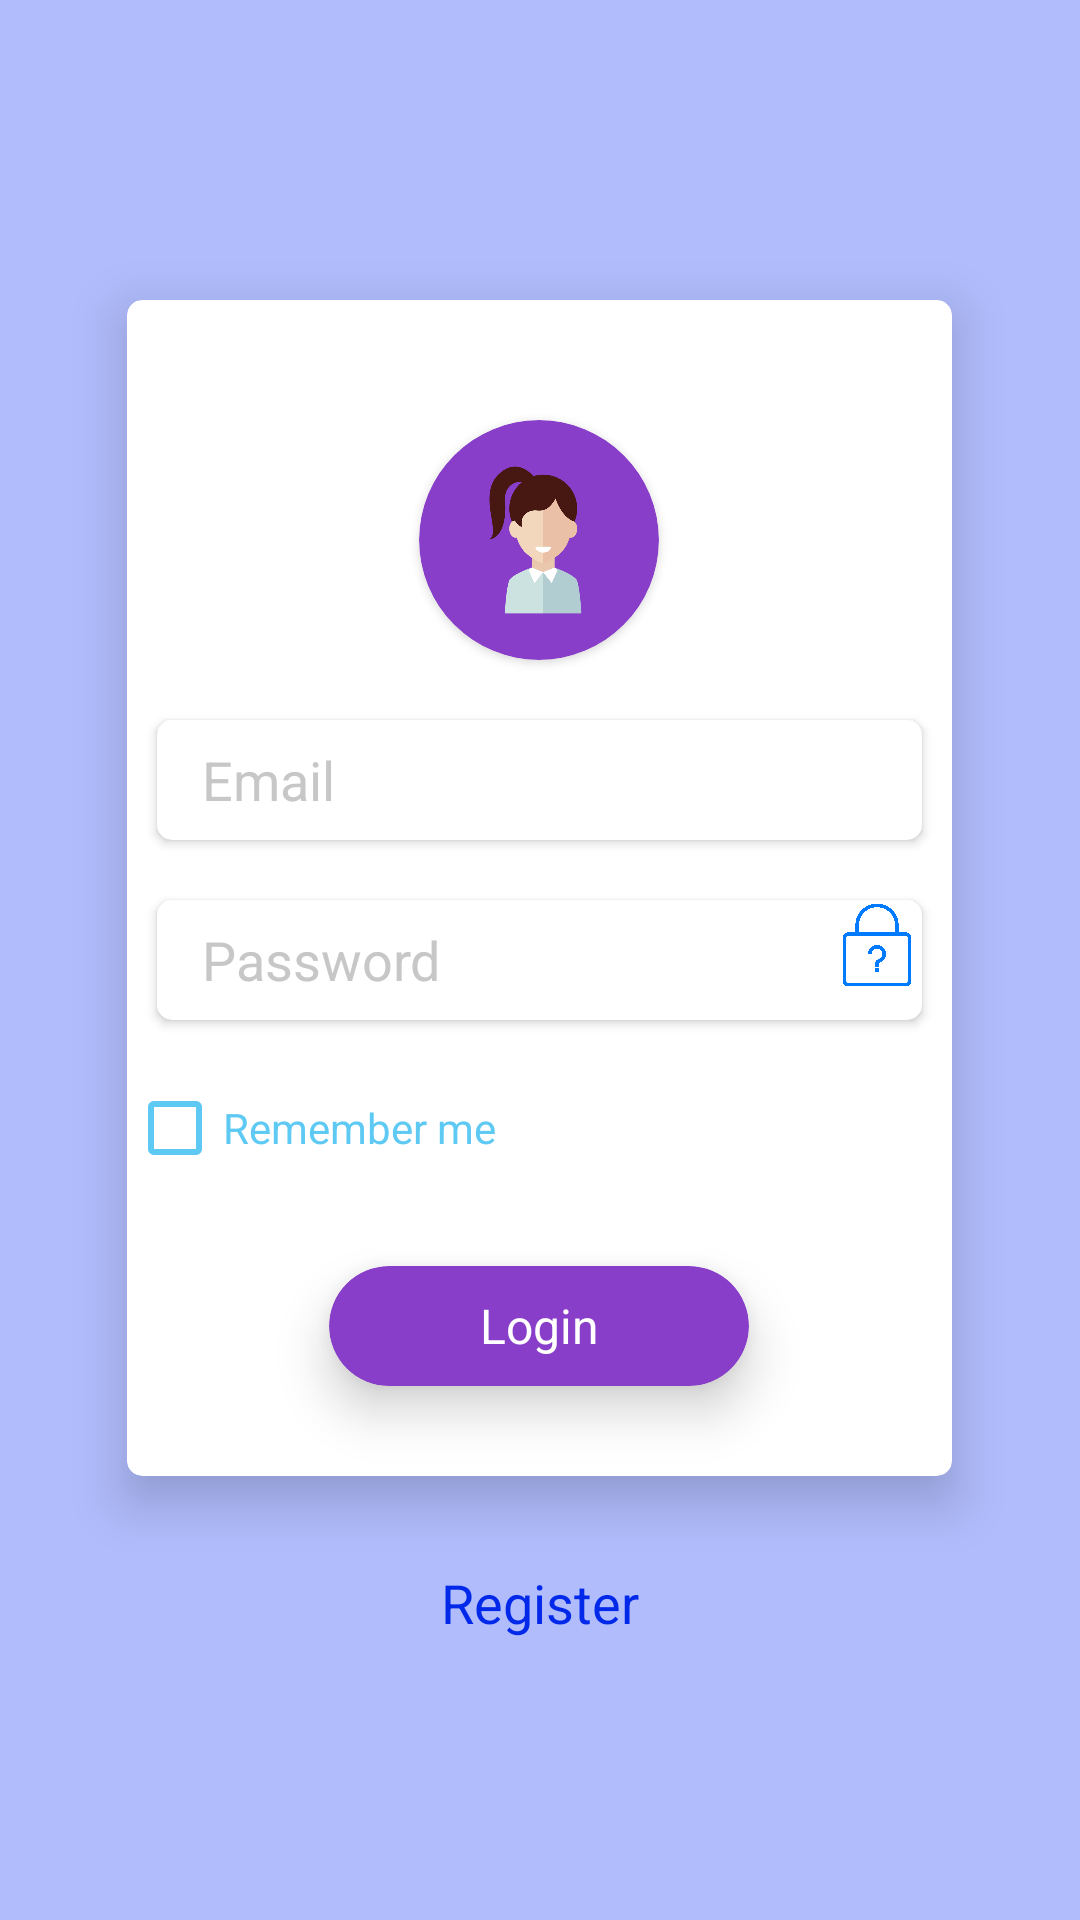

Here is an Android app screen rendered from its layout file. Give the layout XML and the strings, colors and styles it references.
<!-- AndroidManifest.xml: application theme AppTheme -->
<!-- res/layout/logn_page.xml -->
<?xml version="1.0" encoding="utf-8"?>
<LinearLayout xmlns:android="http://schemas.android.com/apk/res/android"
    xmlns:app="http://schemas.android.com/apk/res-auto"
    android:orientation="vertical"
    android:layout_width="match_parent"
    android:layout_height="match_parent"
    android:background="#4c002bff"
    android:gravity="center_horizontal"

    >


    





    <android.support.v7.widget.CardView
        android:layout_width="wrap_content"
        android:layout_height="wrap_content"
        app:cardBackgroundColor="@color/white"
        android:layout_marginTop="100dp"
        app:cardCornerRadius="5dp"
        app:cardElevation="10dp"


        >

        <RelativeLayout
            android:layout_width="wrap_content"
            android:layout_height="wrap_content"

            >


         <android.support.v7.widget.CardView
             android:id="@+id/image_cardview"
             android:layout_width="80dp"
             android:layout_height="80dp"
             app:cardBackgroundColor="#893eca"
             android:layout_centerHorizontal="true"
             app:cardCornerRadius="40dp"
             android:layout_marginBottom="20dp"
             android:layout_marginTop="40dp"
             >


             <ImageView
                 android:layout_width="50dp"
                 android:layout_height="50dp"
                 android:src="@drawable/student"
                 android:layout_gravity="center"


                 />



         </android.support.v7.widget.CardView>






            <android.support.v7.widget.CardView
                android:id="@+id/card_view_sign_up_email"
                android:layout_width="wrap_content"
                android:layout_height="wrap_content"
                app:cardBackgroundColor="#ffffff"
                app:cardCornerRadius="5dp"
                android:layout_below="@+id/image_cardview"
                android:layout_marginStart="10dp"
                android:layout_marginEnd="10dp"
                android:layout_marginBottom="20dp"



                >


                <EditText
                    android:id="@+id/sign_up_email_edit_text"
                    android:layout_width="240dp"
                    android:layout_height="40dp"
                    android:background="#00000000"
                    android:hint="Email"
                    android:textColorHint="#c7c7c7"
                    android:layout_marginStart="15dp"
                    android:maxLines="1"
                    android:inputType="textEmailAddress|textEmailSubject"


                    />



            </android.support.v7.widget.CardView>




            <android.support.v7.widget.CardView
                android:id="@+id/card_view_sign_up_password"
                android:layout_width="wrap_content"
                android:layout_height="wrap_content"
                app:cardBackgroundColor="#ffffff"
                app:cardCornerRadius="5dp"
                android:layout_below="@+id/card_view_sign_up_email"
                android:layout_marginStart="10dp"
                android:layout_marginEnd="10dp"
                android:layout_marginBottom="20dp"



                >


                <RelativeLayout
                    android:layout_width="wrap_content"
                    android:layout_height="wrap_content">




                <EditText
                    android:id="@+id/sign_up_pass_edit_text"
                    android:layout_width="210dp"
                    android:layout_height="40dp"
                    android:background="#00000000"
                    android:hint="Password"
                    android:textColorHint="#c7c7c7"
                    android:layout_marginStart="15dp"
                    android:maxLines="1"
                    android:inputType="textPassword"


                    />


                    <ImageView
                        android:layout_width="30dp"
                        android:layout_height="30dp"
                        android:src="@drawable/password"
                        android:layout_toEndOf="@+id/sign_up_pass_edit_text"

                        />

                </RelativeLayout>



            </android.support.v7.widget.CardView>



            <CheckBox
                android:id="@+id/checkbox_remember"
                android:layout_width="wrap_content"
                android:layout_height="wrap_content"
                android:text="Remember me"
                android:buttonTint="@color/blue"
                android:textColor="@color/blue"
                android:layout_below="@+id/card_view_sign_up_password"

                />







            <android.support.v7.widget.CardView
                android:id="@+id/card_view_sign_up_register"
                android:layout_width="wrap_content"
                android:layout_height="wrap_content"
                app:cardBackgroundColor="#893eca"
                app:cardCornerRadius="20dp"
                app:cardElevation="10dp"
                android:layout_below="@+id/checkbox_remember"
                android:layout_marginStart="8dp"
                android:layout_marginTop="30dp"
                android:layout_marginBottom="30dp"
                android:layout_centerHorizontal="true"

                >


                <TextView
                    android:id="@+id/sign_up_register_text"
                    android:layout_width="140dp"
                    android:layout_height="40dp"
                    android:textColor="@color/white"
                    android:text="Login"
                    android:textSize="16sp"
                    android:textColorHint="#969494"
                    android:gravity="center"

                    />


            </android.support.v7.widget.CardView>





        </RelativeLayout>


    </android.support.v7.widget.CardView>




    <TextView
        android:layout_width="wrap_content"
        android:layout_height="wrap_content"
        android:text="Register"
        android:textColor="#0229ea"
        android:layout_marginTop="30dp"

        android:textSize="18sp"

        />


















</LinearLayout>
<!-- resources referenced by this layout -->
<resources>
  <color name="blue">#5ecaf4</color>
  <color name="white">#ffffff</color>
  <!-- drawable password: png bitmap (drawable, 24043 bytes) -->
  <!-- drawable student: png bitmap (drawable, 41186 bytes) -->
  <style name="AppTheme" parent="Theme.AppCompat.Light.DarkActionBar">
          
          <item name="colorPrimary">@color/green</item>
          <item name="colorPrimaryDark">@color/colorPrimaryDark</item>
          <item name="colorAccent">@color/colorAccent</item>
      </style>
  <color name="green"> #019b79</color>
  <color name="colorPrimaryDark">#303F9F</color>
  <color name="colorAccent">#FF4081</color>
</resources>
